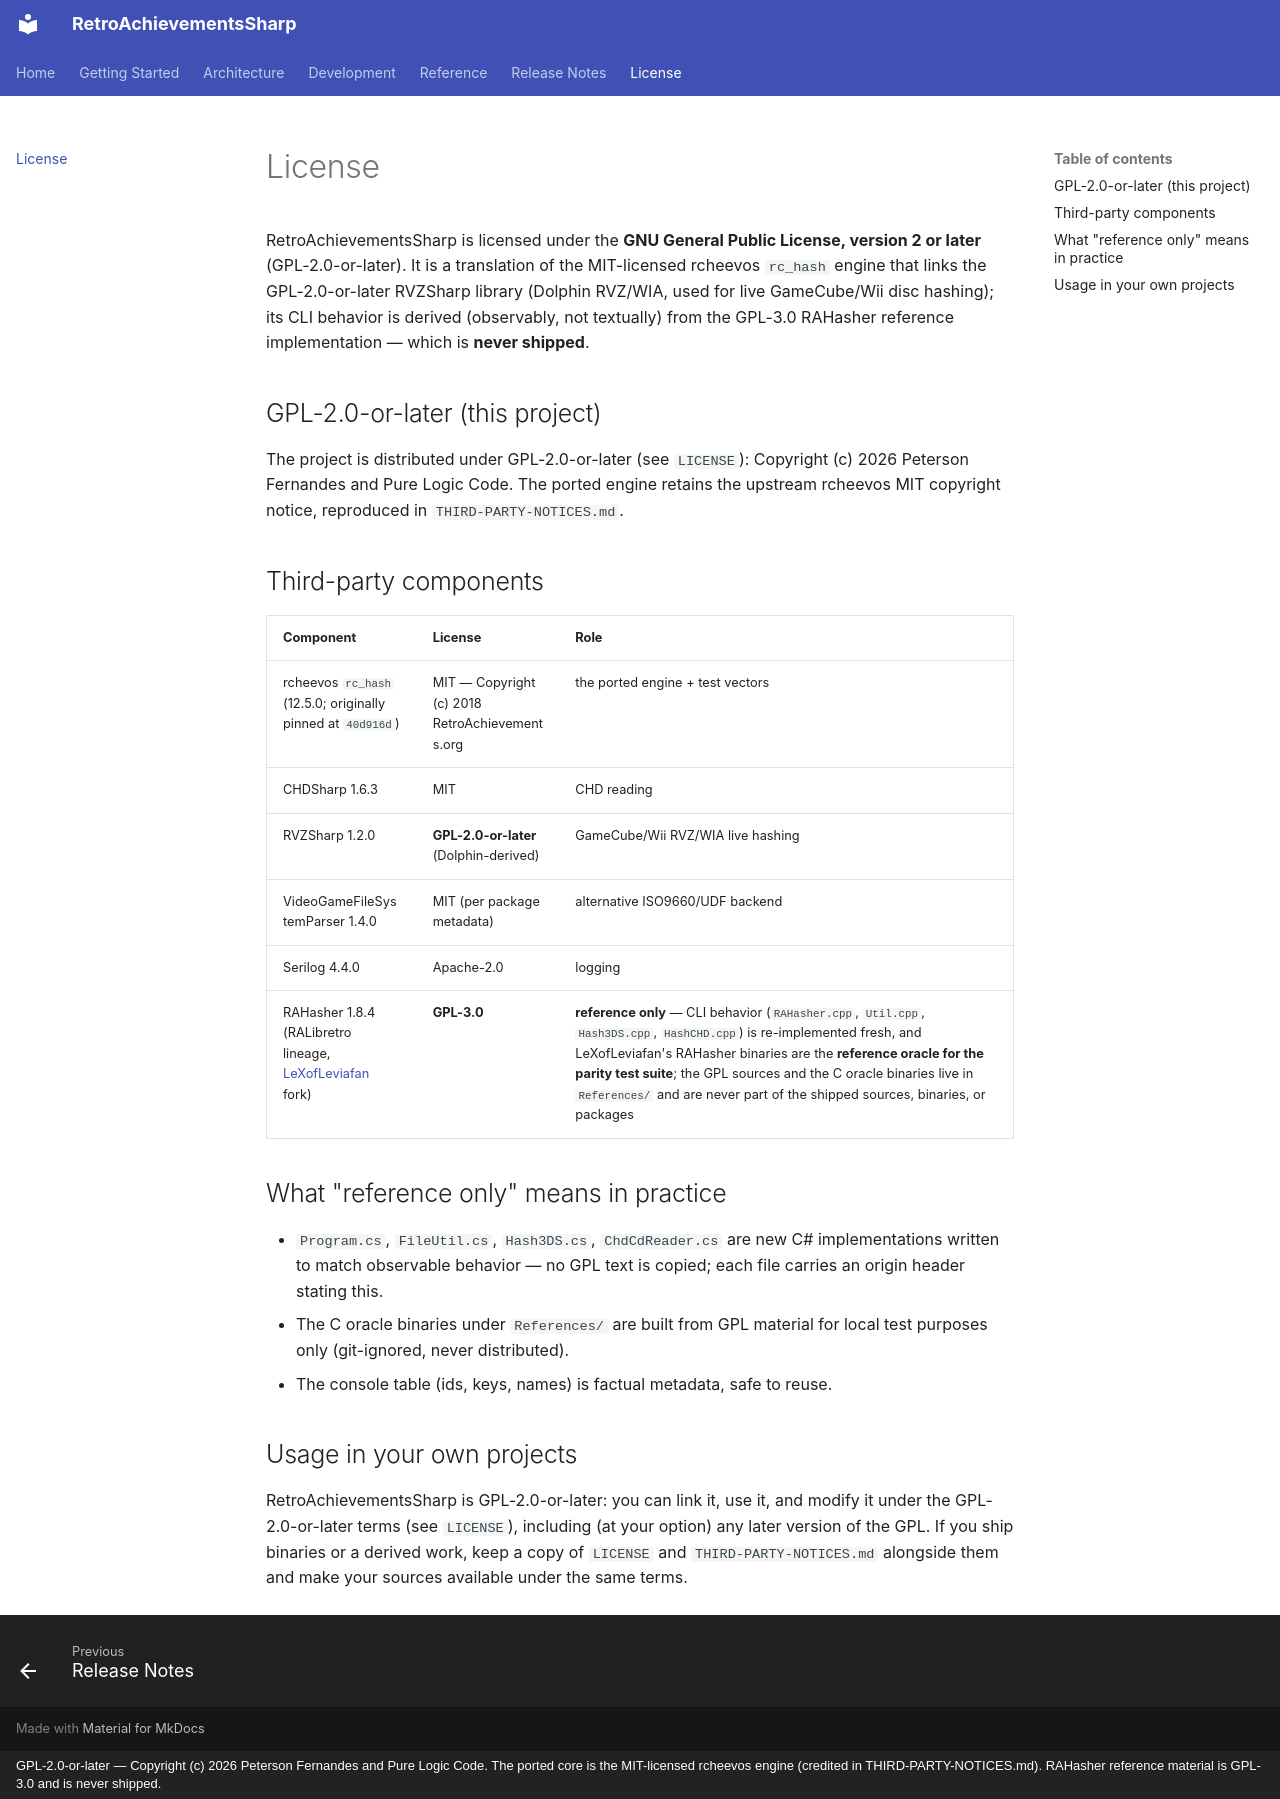

repository: purelogiccode/RetroAchievementsSharp · page: license/index.html · generator: mkdocs · copyright: GPL-2.0-or-later — Copyright (c) 2026 Peterson Fernandes and Pure Logic Code. The ported core is the MIT-licensed rcheevos engine (credited in THIRD-PARTY-NOTICES.md). RAHasher reference material is GPL-3.0 and is never shipped.

# License

RetroAchievementsSharp is licensed under the **GNU General Public License, version 2 or
later** (GPL-2.0-or-later). It is a translation of the MIT-licensed rcheevos
`rc_hash` engine that links the GPL-2.0-or-later RVZSharp library (Dolphin
RVZ/WIA, used for live GameCube/Wii disc hashing); its CLI behavior is
derived (observably, not textually) from the GPL-3.0 RAHasher reference
implementation — which is **never shipped**.

## GPL-2.0-or-later (this project)

The project is distributed under GPL-2.0-or-later (see `LICENSE`):
Copyright (c) 2026 Peterson Fernandes and Pure Logic Code. The ported engine
retains the upstream rcheevos MIT copyright notice, reproduced in
`THIRD-PARTY-NOTICES.md`.

## Third-party components

| Component | License | Role |
|---|---|---|
| rcheevos `rc_hash` (12.5.0; originally pinned at `40d916d`) | MIT — Copyright (c) 2018 RetroAchievements.org | the ported engine + test vectors |
| CHDSharp 1.6.3 | MIT | CHD reading |
| RVZSharp 1.2.0 | **GPL-2.0-or-later** (Dolphin-derived) | GameCube/Wii RVZ/WIA live hashing |
| VideoGameFileSystemParser 1.4.0 | MIT (per package metadata) | alternative ISO9660/UDF backend |
| Serilog 4.4.0 | Apache-2.0 | logging |
| RAHasher 1.8.4 (RALibretro lineage, [LeXofLeviafan](https://github.com/LeXofLeviafan/) fork) | **GPL-3.0** | **reference only** — CLI behavior (`RAHasher.cpp`, `Util.cpp`, `Hash3DS.cpp`, `HashCHD.cpp`) is re-implemented fresh, and LeXofLeviafan's RAHasher binaries are the **reference oracle for the parity test suite**; the GPL sources and the C oracle binaries live in `References/` and are never part of the shipped sources, binaries, or packages |

## What "reference only" means in practice

- `Program.cs`, `FileUtil.cs`, `Hash3DS.cs`, `ChdCdReader.cs` are new C#
  implementations written to match observable behavior — no GPL text is
  copied; each file carries an origin header stating this.
- The C oracle binaries under `References/` are built from GPL material for
  local test purposes only (git-ignored, never distributed).
- The console table (ids, keys, names) is factual metadata, safe to reuse.

## Usage in your own projects

RetroAchievementsSharp is GPL-2.0-or-later: you can link it, use it, and modify it under
the GPL-2.0-or-later terms (see `LICENSE`), including (at your option) any
later version of the GPL. If you ship binaries or a derived work, keep a
copy of `LICENSE` and `THIRD-PARTY-NOTICES.md` alongside them and make your
sources available under the same terms.
